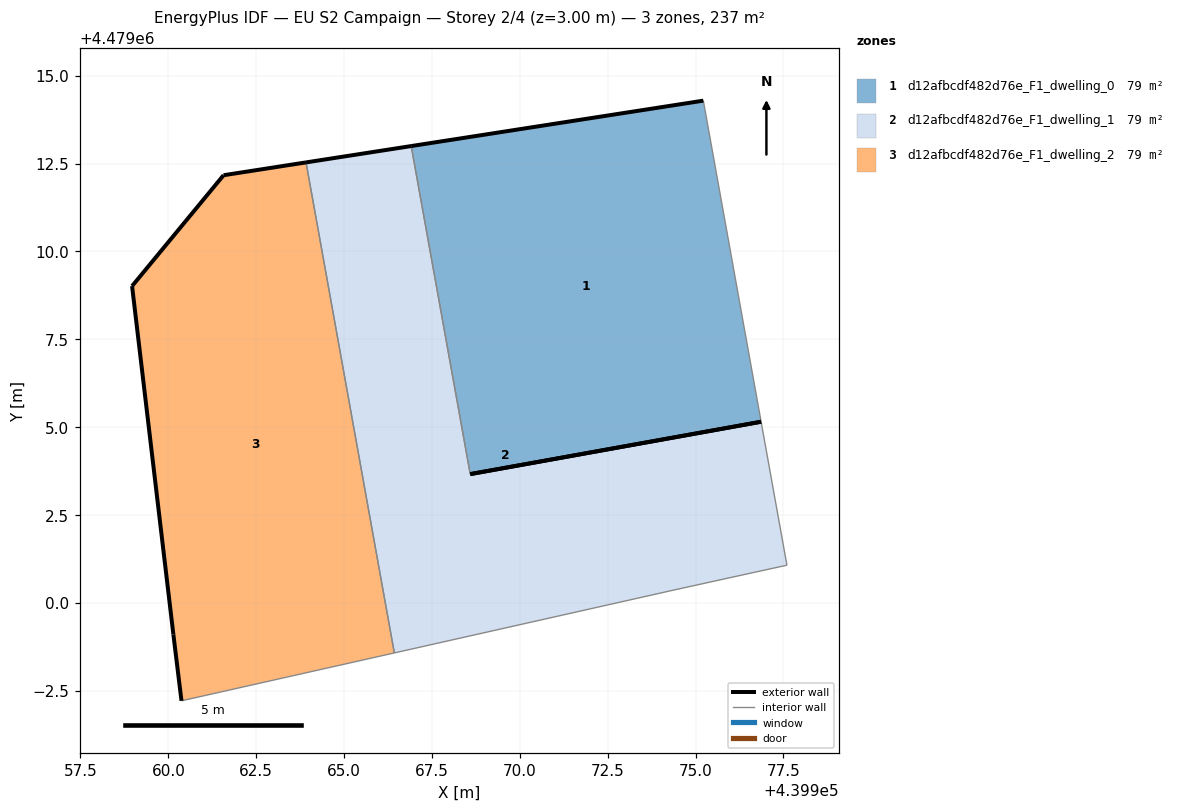
=== STOREY PLAN SPEC (per zone: floor XY polygon, exterior-wall plan segments, windows/doors) ===
zone 1: d12afbcdf482d76e_F1_dwelling_0  (78.9 m²)
  floor: (439976.87, 4479005.16) (439975.22, 4479014.29) (439966.91, 4479013.00) (439968.59, 4479003.67)
  exterior wall: (439966.91, 4479013.00) – (439975.22, 4479014.29)  [8.4 m]
  exterior wall: (439976.87, 4479005.16) – (439968.59, 4479003.67)  [8.4 m]
  interior walls: 2
zone 2: d12afbcdf482d76e_F1_dwelling_1  (78.9 m²)
  floor: (439976.67, 4479000.87) (439977.60, 4479001.07) (439976.87, 4479005.16) (439968.59, 4479003.67) (439966.91, 4479013.00) (439963.92, 4479012.53) (439966.43, 4478998.58) (439974.33, 4479000.36)
  exterior wall: (439963.92, 4479012.53) – (439966.91, 4479013.00)  [3.0 m]
  exterior wall: (439968.59, 4479003.66) – (439976.87, 4479005.15)  [8.4 m]
  interior walls: 6
zone 3: d12afbcdf482d76e_F1_dwelling_2  (78.9 m²)
  floor: (439966.43, 4478998.58) (439963.92, 4479012.53) (439961.57, 4479012.17) (439958.97, 4479009.01) (439960.14, 4478999.10) (439960.37, 4478997.21)
  exterior wall: (439961.57, 4479012.17) – (439963.92, 4479012.53)  [2.4 m]
  exterior wall: (439960.37, 4478997.21) – (439960.14, 4478999.10)  [1.9 m]
  exterior wall: (439960.14, 4478999.10) – (439958.97, 4479009.01)  [10.0 m]
  exterior wall: (439958.97, 4479009.01) – (439961.57, 4479012.17)  [4.1 m]
  interior walls: 2

=== DERIVED (storey summary) ===
Building: EU S2 Campaign
Storey: 2 of 4  (floor level z = 3.00 m)
Storey gross floor area: 236.7 m²
Zones on this storey: 3
  - d12afbcdf482d76e_F1_dwelling_0: floor 78.9 m²; exterior wall 16.8 m (50.5 m²); WWR 0.0%
  - d12afbcdf482d76e_F1_dwelling_1: floor 78.9 m²; exterior wall 11.4 m (34.3 m²); WWR 0.0%
  - d12afbcdf482d76e_F1_dwelling_2: floor 78.9 m²; exterior wall 18.3 m (55.0 m²); WWR 0.0%
Zone adjacency (shared interzone walls):
  - d12afbcdf482d76e_F1_dwelling_0 ↔ d12afbcdf482d76e_F1_dwelling_1
  - d12afbcdf482d76e_F1_dwelling_1 ↔ d12afbcdf482d76e_F1_dwelling_2